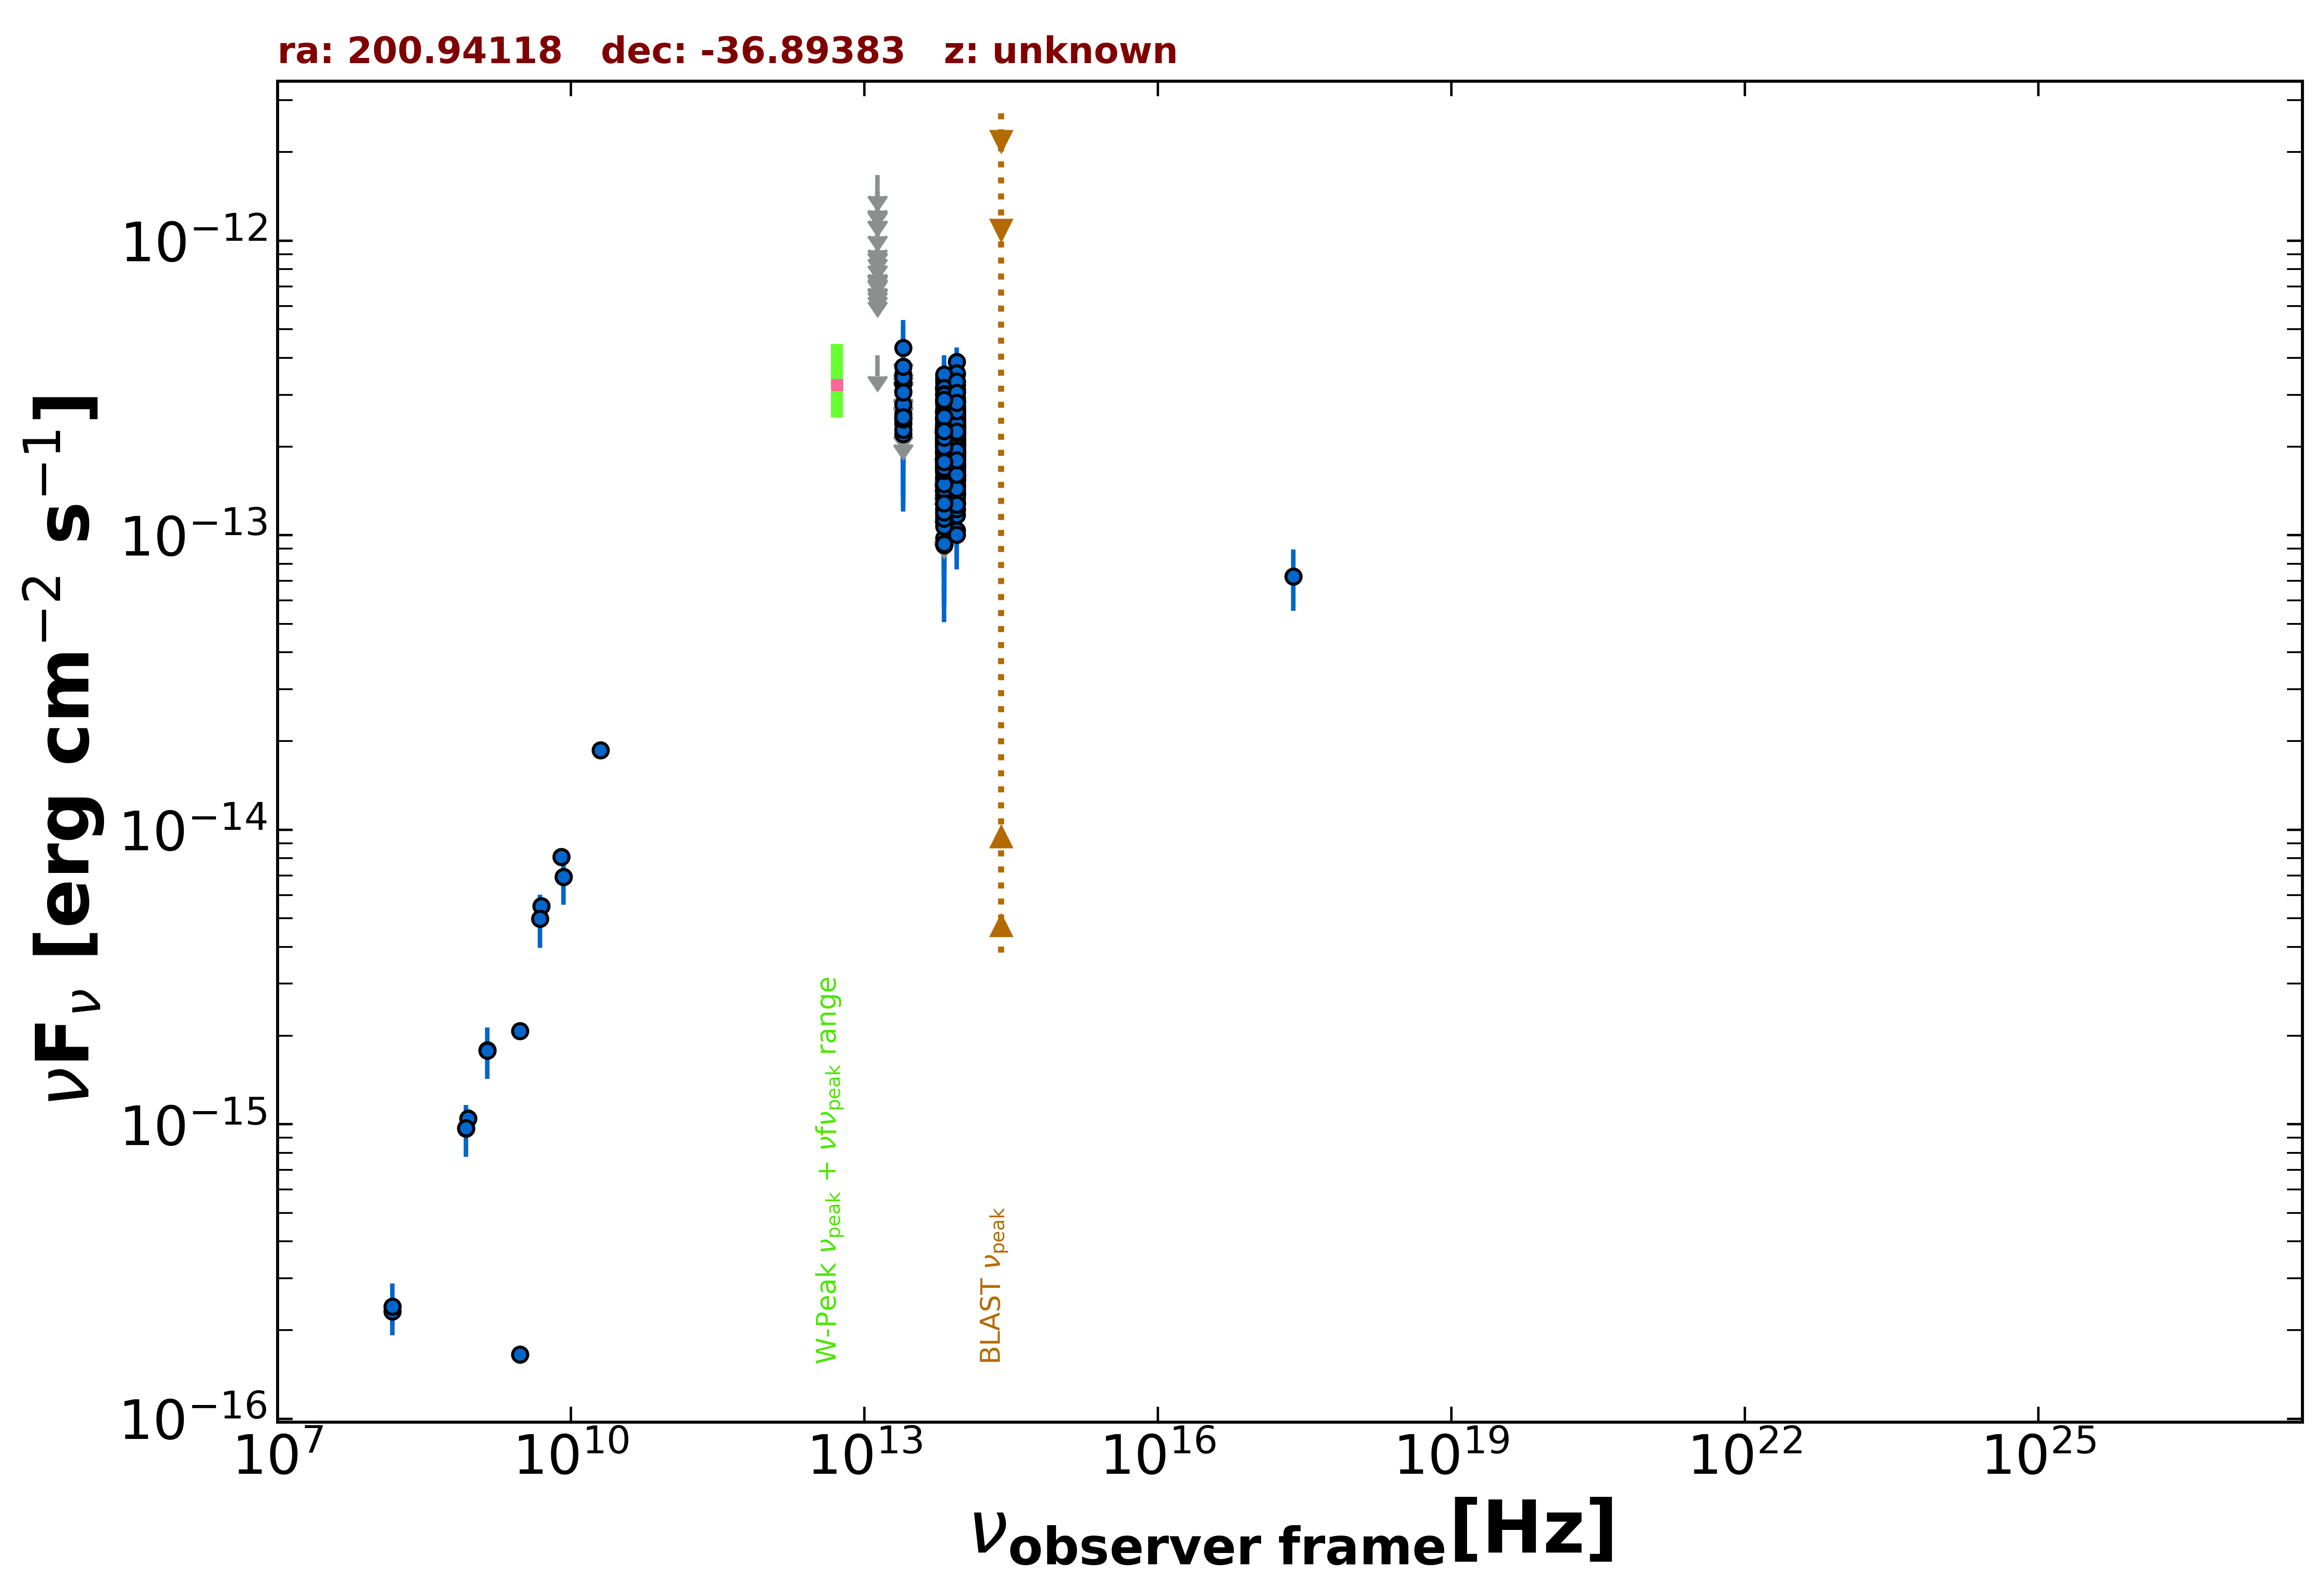

Data behind this chart, as committed beside it:
freq., flux, err_flux, MJD_start, MJD_end, flag, catalog, reference
1.400e+09, 1.782e-15, 5.300e-17, 55000, 55000, , NVSS, Condon et al. 1998  AJ  115  1693
8.870e+08, 1.046e-15, 7.815e-17, 55000, 55000, , RACS, Hale et al. 2021  PASA  38  e058
8.430e+08, 9.678e-16, 3.035e-17, 55000, 55000, , SUMSS, Manch et al. 2003  MNRAS  342  1117
3.000e+09, 2.074e-15, 2.250e-17, 55000, 55000, , VLASSQL, Gordon et al. 2021  ApJS  255  30
3.000e+09, 1.651e-16, 8.000e-18, 55000, 55000, , VLASSQL, Gordon et al. 2021  ApJS  255  30
2.418e+17, 7.251e-14, 1.707e-14, 55000, 55000, , WGACAT, White et al. 2000  VizieR  IX/31/wgacat
1.500e+08, 2.312e-16, 2.355e-17, 55000, 55000, , TGSS150, Intema et al. 2017  A&A  598  A781
5.000e+09, 5.500e-15, 3.000e-16, 55000, 55000, , AT20G, Murphy et al. 2010  MNRAS  402  2403
8.000e+09, 8.080e-15, 4.800e-16, 55000, 55000, , AT20G, Murphy et al. 2010  MNRAS  402  2403
2.000e+10, 1.860e-14, 1.000e-15, 55000, 55000, , AT20G, Murphy et al. 2010  MNRAS  402  2403
8.400e+09, 6.913e-15, 0.000e+00, 55000, 55000, , CRATES, Healey et al. 2007  ApJS  171  61
8.817e+13, 2.219e-13, 2.300e-15, 55000, 55000, , UNWISE, Schlafly et al. 2019  ApJS  240  30
6.517e+13, 2.072e-13, 3.450e-15, 55000, 55000, , UNWISE, Schlafly et al. 2019  ApJS  240  30
8.817e+13, 2.448e-13, 7.650e-15, 55000, 55000, , WISE, Wright et al. 2010  AJ  140  1868
6.517e+13, 2.596e-13, 9.550e-15, 55000, 55000, , WISE, Wright et al. 2010  AJ  140  1868
2.498e+13, 2.208e-13, 2.670e-14, 55000, 55000, , WISE, Wright et al. 2010  AJ  140  1868
1.363e+13, 4.085e-13, 0.000e+00, 55000, 55000, UL, WISE, Wright et al. 2010  AJ  140  1868
8.817e+13, 2.297e-13, 2.290e-14, 57943, 57943, , NEOWISE, Mainzer et al. 2014  ApJ  792  30
6.517e+13, 2.477e-13, 5.055e-14, 57943, 57943, , NEOWISE, Mainzer et al. 2014  ApJ  792  30
8.817e+13, 2.946e-13, 5.185e-14, 57943, 57943, , NEOWISE, Mainzer et al. 2014  ApJ  792  30
6.517e+13, 1.183e-13, 3.939e-14, 57943, 57943, , NEOWISE, Mainzer et al. 2014  ApJ  792  30
8.817e+13, 2.482e-13, 2.865e-14, 57944, 57944, , NEOWISE, Mainzer et al. 2014  ApJ  792  30
6.517e+13, 2.102e-13, 3.540e-14, 57944, 57944, , NEOWISE, Mainzer et al. 2014  ApJ  792  30
8.817e+13, 2.042e-13, 2.355e-14, 57943, 57943, , NEOWISE, Mainzer et al. 2014  ApJ  792  30
6.517e+13, 2.122e-13, 3.215e-14, 57943, 57943, , NEOWISE, Mainzer et al. 2014  ApJ  792  30
8.817e+13, 1.746e-13, 2.440e-14, 57943, 57943, , NEOWISE, Mainzer et al. 2014  ApJ  792  30
6.517e+13, 2.252e-13, 5.875e-14, 57943, 57943, , NEOWISE, Mainzer et al. 2014  ApJ  792  30
8.817e+13, 2.709e-13, 2.275e-14, 57943, 57943, , NEOWISE, Mainzer et al. 2014  ApJ  792  30
6.517e+13, 1.896e-13, 4.390e-14, 57943, 57943, , NEOWISE, Mainzer et al. 2014  ApJ  792  30
8.817e+13, 1.881e-13, 2.395e-14, 57943, 57943, , NEOWISE, Mainzer et al. 2014  ApJ  792  30
6.517e+13, 1.765e-13, 0.000e+00, 57943, 57943, UL, NEOWISE, Mainzer et al. 2014  ApJ  792  30
8.817e+13, 2.469e-13, 2.345e-14, 57943, 57943, , NEOWISE, Mainzer et al. 2014  ApJ  792  30
6.517e+13, 1.671e-13, 3.505e-14, 57943, 57943, , NEOWISE, Mainzer et al. 2014  ApJ  792  30
8.817e+13, 2.256e-13, 2.310e-14, 57943, 57943, , NEOWISE, Mainzer et al. 2014  ApJ  792  30
6.517e+13, 2.213e-13, 4.200e-14, 57943, 57943, , NEOWISE, Mainzer et al. 2014  ApJ  792  30
8.817e+13, 2.687e-13, 3.850e-14, 57943, 57943, , NEOWISE, Mainzer et al. 2014  ApJ  792  30
6.517e+13, 2.236e-13, 3.785e-14, 57943, 57943, , NEOWISE, Mainzer et al. 2014  ApJ  792  30
8.817e+13, 1.466e-13, 2.630e-14, 57943, 57943, , NEOWISE, Mainzer et al. 2014  ApJ  792  30
6.517e+13, 2.081e-13, 4.125e-14, 57943, 57943, , NEOWISE, Mainzer et al. 2014  ApJ  792  30
8.817e+13, 2.204e-13, 2.400e-14, 57944, 57944, , NEOWISE, Mainzer et al. 2014  ApJ  792  30
6.517e+13, 2.288e-13, 4.025e-14, 57944, 57944, , NEOWISE, Mainzer et al. 2014  ApJ  792  30
8.817e+13, 1.947e-13, 2.535e-14, 57943, 57943, , NEOWISE, Mainzer et al. 2014  ApJ  792  30
6.517e+13, 1.931e-13, 3.975e-14, 57943, 57943, , NEOWISE, Mainzer et al. 2014  ApJ  792  30
8.817e+13, 2.180e-13, 2.190e-14, 57943, 57943, , NEOWISE, Mainzer et al. 2014  ApJ  792  30
6.517e+13, 2.263e-13, 4.680e-14, 57943, 57943, , NEOWISE, Mainzer et al. 2014  ApJ  792  30
8.817e+13, 1.714e-13, 2.200e-14, 57943, 57943, , NEOWISE, Mainzer et al. 2014  ApJ  792  30
6.517e+13, 2.632e-13, 3.280e-14, 57943, 57943, , NEOWISE, Mainzer et al. 2014  ApJ  792  30
8.817e+13, 1.642e-13, 2.670e-14, 59237, 59237, , NEOWISE, Mainzer et al. 2014  ApJ  792  30
6.517e+13, 2.320e-13, 7.315e-14, 59237, 59237, , NEOWISE, Mainzer et al. 2014  ApJ  792  30
8.817e+13, 2.086e-13, 2.370e-14, 59238, 59238, , NEOWISE, Mainzer et al. 2014  ApJ  792  30
6.517e+13, 3.164e-13, 6.575e-14, 59238, 59238, , NEOWISE, Mainzer et al. 2014  ApJ  792  30
8.817e+13, 2.235e-13, 2.520e-14, 59238, 59238, , NEOWISE, Mainzer et al. 2014  ApJ  792  30
6.517e+13, 1.557e-13, 4.480e-14, 59238, 59238, , NEOWISE, Mainzer et al. 2014  ApJ  792  30
8.817e+13, 1.941e-13, 2.420e-14, 59237, 59237, , NEOWISE, Mainzer et al. 2014  ApJ  792  30
6.517e+13, 1.715e-13, 3.950e-14, 59237, 59237, , NEOWISE, Mainzer et al. 2014  ApJ  792  30
8.817e+13, 1.869e-13, 2.450e-14, 59238, 59238, , NEOWISE, Mainzer et al. 2014  ApJ  792  30
6.517e+13, 2.102e-13, 3.855e-14, 59238, 59238, , NEOWISE, Mainzer et al. 2014  ApJ  792  30
8.817e+13, 2.208e-13, 2.485e-14, 59237, 59237, , NEOWISE, Mainzer et al. 2014  ApJ  792  30
6.517e+13, 1.583e-13, 4.595e-14, 59237, 59237, , NEOWISE, Mainzer et al. 2014  ApJ  792  30
8.817e+13, 2.623e-13, 2.835e-14, 59238, 59238, , NEOWISE, Mainzer et al. 2014  ApJ  792  30
... 567 more rows
